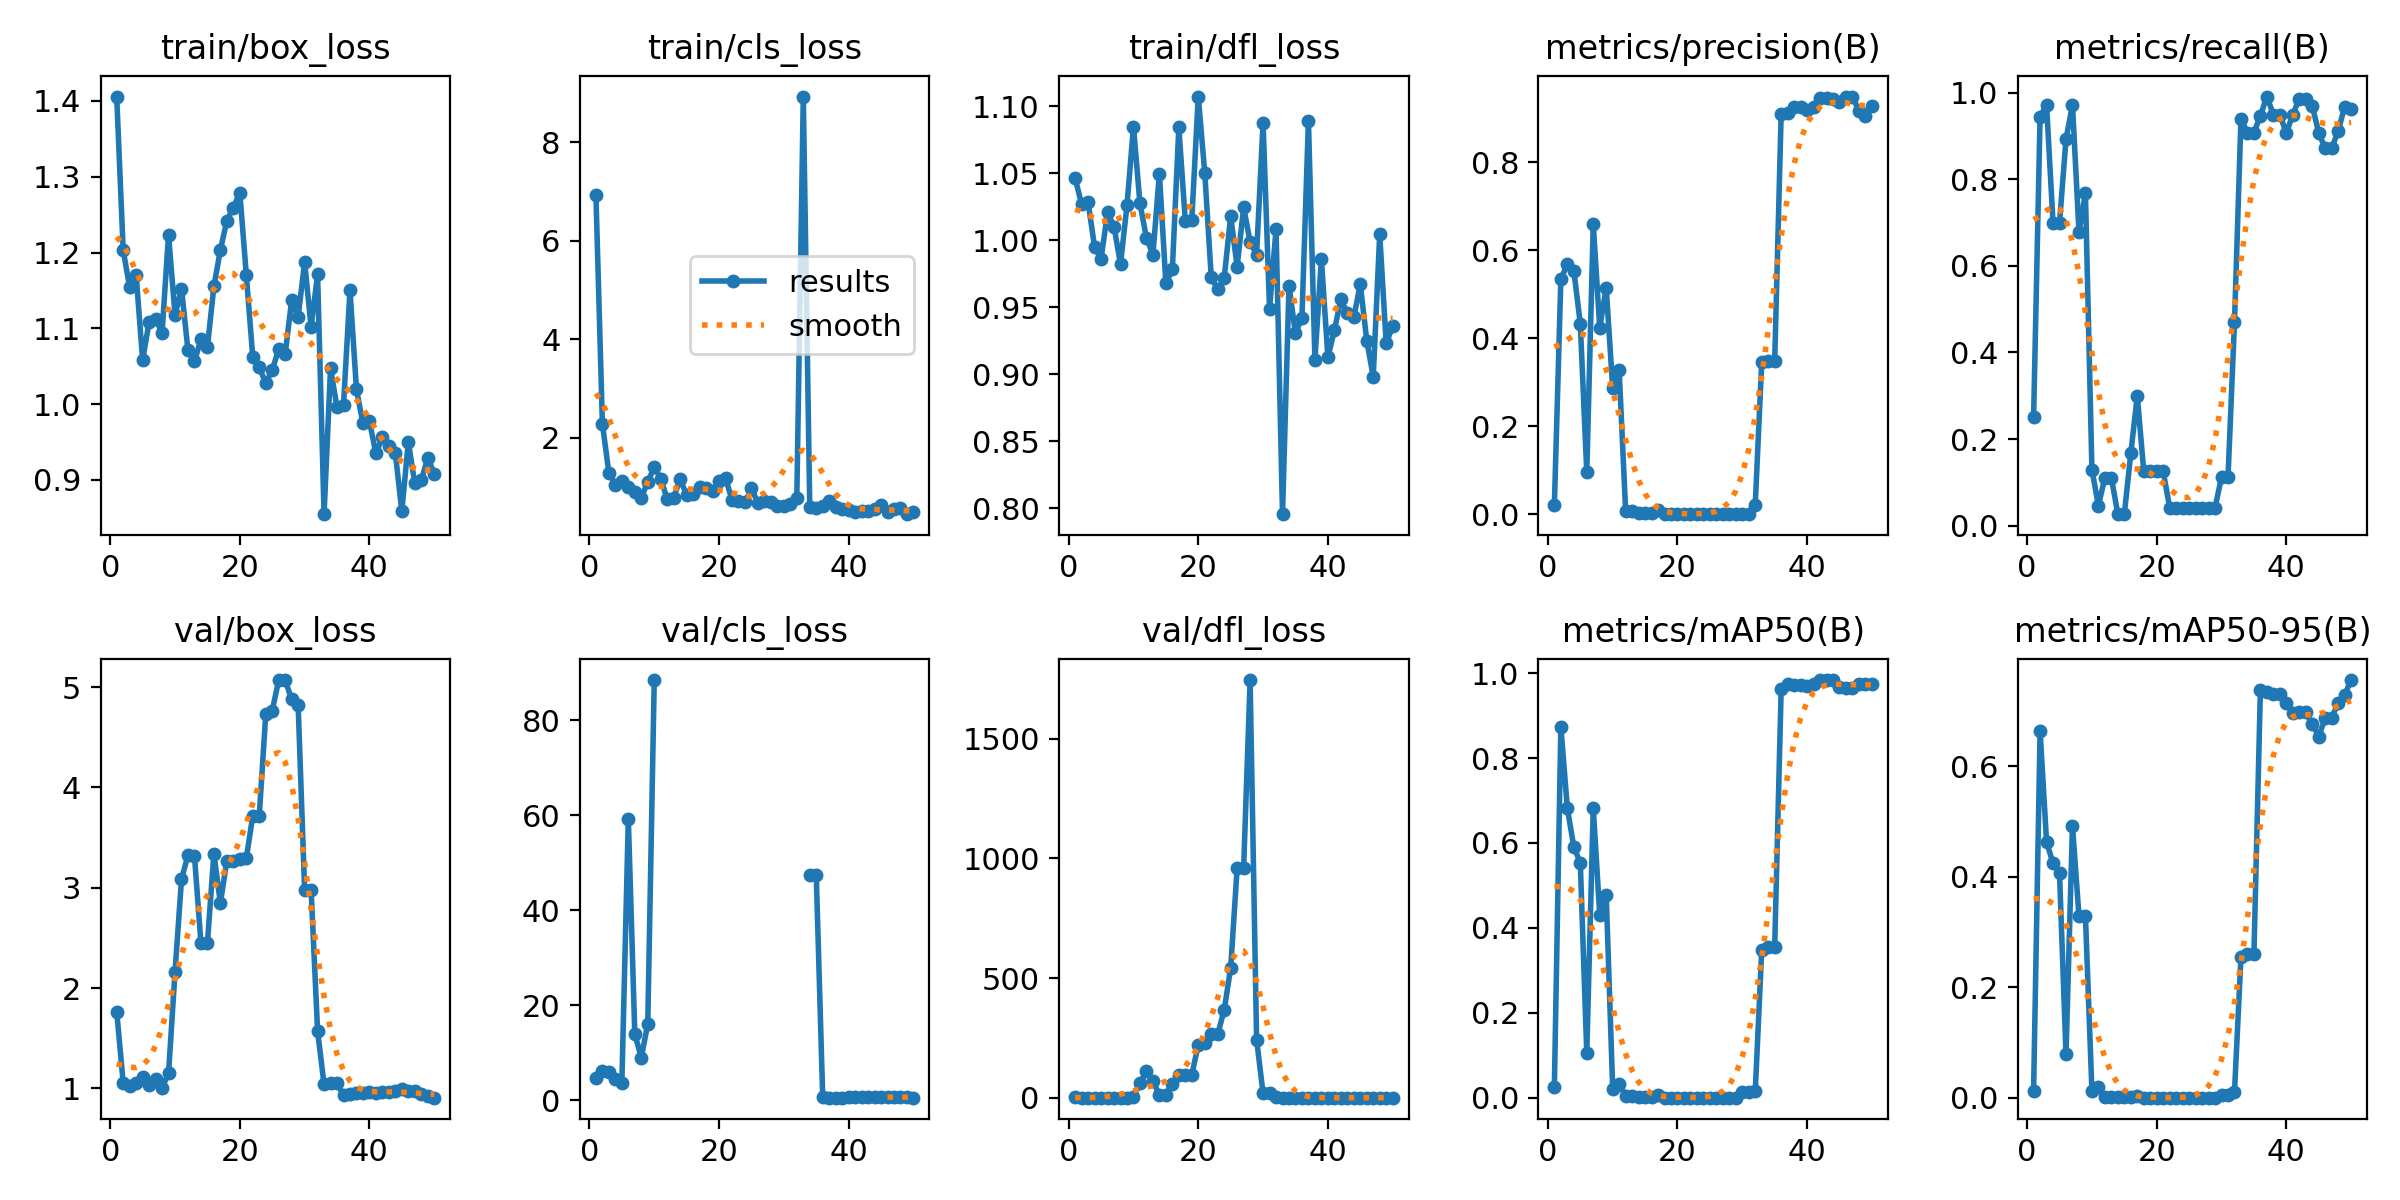

Data behind this chart, as committed beside it:
epoch, train/box_loss, train/cls_loss, train/dfl_loss, metrics/precision(B), metrics/recall(B), metrics/mAP50(B), metrics/mAP50-95(B), val/box_loss, val/cls_loss, val/dfl_loss, lr/pg0, lr/pg1, lr/pg2
1, 1.406, 6.935, 1.046, 0.0214, 0.25, 0.02526, 0.0123, 1.766, 4.724, 1.671, 7.145e-05, 7.145e-05, 7.145e-05
2, 1.203, 2.286, 1.027, 0.534, 0.9444, 0.8736, 0.6639, 1.058, 6.112, 0.9638, 0.0001541, 0.0001541, 0.0001541
3, 1.154, 1.292, 1.028, 0.5687, 0.9722, 0.6817, 0.4634, 1.026, 6.01, 0.9796, 0.0002333, 0.0002333, 0.0002333
4, 1.171, 1.054, 0.995, 0.5539, 0.6992, 0.5906, 0.424, 1.055, 4.468, 0.9916, 0.0003092, 0.0003092, 0.0003092
5, 1.058, 1.116, 0.9863, 0.4333, 0.6996, 0.5532, 0.4058, 1.119, 3.54, 1.092, 0.0003816, 0.0003816, 0.0003816
6, 1.108, 1.004, 1.021, 0.09578, 0.8924, 0.1061, 0.07825, 1.035, 59.28, 1.091, 0.0004506, 0.0004506, 0.0004506
7, 1.113, 0.9013, 1.01, 0.6595, 0.9722, 0.6822, 0.4926, 1.095, 13.93, 1.064, 0.0005163, 0.0005163, 0.0005163
8, 1.094, 0.7872, 0.9823, 0.4242, 0.679, 0.4309, 0.329, 1.007, 8.958, 1.006, 0.0005785, 0.0005785, 0.0005785
9, 1.224, 1.108, 1.026, 0.5153, 0.7673, 0.4782, 0.3285, 1.151, 16.07, 1.084, 0.0006374, 0.0006374, 0.0006374
10, 1.118, 1.406, 1.085, 0.2867, 0.1295, 0.02157, 0.01259, 2.161, 88.52, 2.972, 0.0006929, 0.0006929, 0.0006929
11, 1.153, 1.177, 1.028, 0.327, 0.04612, 0.03142, 0.01885, 3.083, inf, 61.31, 0.0007449, 0.0007449, 0.0007449
12, 1.071, 0.7555, 1.002, 0.00715, 0.1108, 0.00513, 0.00196, 3.326, inf, 111.8, 0.0007936, 0.0007936, 0.0007936
13, 1.056, 0.7903, 0.9893, 0.00715, 0.1108, 0.00513, 0.00196, 3.317, inf, 69.28, 0.0008389, 0.0008389, 0.0008389
14, 1.085, 1.163, 1.05, 0.00208, 0.02632, 0.00112, 0.00063, 2.449, inf, 12.75, 0.0008808, 0.0008808, 0.0008808
15, 1.075, 0.8394, 0.9679, 0.00208, 0.02632, 0.00112, 0.00063, 2.449, inf, 12.75, 0.0009193, 0.0009193, 0.0009193
16, 1.155, 0.8717, 0.9783, 0.00236, 0.1667, 0.00189, 0.00047, 3.34, inf, 59.49, 0.0009544, 0.0009544, 0.0009544
17, 1.203, 1.008, 1.084, 0.00914, 0.2998, 0.00617, 0.00273, 2.847, inf, 94.72, 0.0009763, 0.0009763, 0.0009763
18, 1.242, 0.9762, 1.014, 0.00052, 0.125, 0.00038, 9e-05, 3.271, inf, 96.26, 0.0009763, 0.0009763, 0.0009763
19, 1.259, 0.927, 1.015, 0.00052, 0.125, 0.00038, 9e-05, 3.271, inf, 96.26, 0.000948, 0.000948, 0.000948
20, 1.279, 1.132, 1.107, 0.00052, 0.125, 0.00038, 9e-05, 3.287, inf, 222.2, 0.0009197, 0.0009197, 0.0009197
21, 1.171, 1.186, 1.05, 0.00052, 0.125, 0.00038, 9e-05, 3.292, inf, 229.4, 0.0008914, 0.0008914, 0.0008914
22, 1.062, 0.741, 0.9727, 0.00123, 0.04167, 0.00066, 0.00013, 3.718, inf, 265.3, 0.0008631, 0.0008631, 0.0008631
23, 1.049, 0.7198, 0.9633, 0.00123, 0.04167, 0.00066, 0.00013, 3.718, inf, 265.3, 0.0008348, 0.0008348, 0.0008348
24, 1.028, 0.6915, 0.9717, 0.00123, 0.04167, 0.00066, 0.00013, 4.726, inf, 366.7, 0.0008065, 0.0008065, 0.0008065
25, 1.045, 0.9751, 1.018, 0.00123, 0.04167, 0.00066, 0.00013, 4.764, inf, 542, 0.0007782, 0.0007782, 0.0007782
26, 1.072, 0.6777, 0.9803, 0.00123, 0.04167, 0.00066, 0.00013, 5.069, inf, 959.5, 0.0007499, 0.0007499, 0.0007499
27, 1.066, 0.7251, 1.025, 0.00123, 0.04167, 0.00066, 0.00013, 5.069, inf, 959.5, 0.0007216, 0.0007216, 0.0007216
28, 1.137, 0.7075, 0.9989, 0.00123, 0.04167, 0.00066, 0.00013, 4.876, inf, 1744, 0.0006934, 0.0006934, 0.0006934
29, 1.115, 0.6097, 0.9894, 0.00123, 0.04167, 0.00066, 0.00013, 4.822, inf, 243.4, 0.0006651, 0.0006651, 0.0006651
30, 1.187, 0.625, 1.088, 0.00152, 0.1119, 0.01472, 0.00464, 2.978, inf, 18.85, 0.0006368, 0.0006368, 0.0006368
31, 1.102, 0.6591, 0.9489, 0.00152, 0.1119, 0.01472, 0.00464, 2.978, inf, 18.85, 0.0006085, 0.0006085, 0.0006085
32, 1.171, 0.7785, 1.008, 0.02233, 0.4697, 0.01546, 0.0099, 1.574, inf, 5.092, 0.0005802, 0.0005802, 0.0005802
33, 0.8548, 8.931, 0.7957, 0.3461, 0.94, 0.3479, 0.2542, 1.04, inf, 1.433, 0.0005519, 0.0005519, 0.0005519
34, 1.047, 0.6063, 0.966, 0.3489, 0.9079, 0.356, 0.2595, 1.054, 47.49, 1.209, 0.0005236, 0.0005236, 0.0005236
35, 0.9957, 0.5808, 0.9306, 0.3489, 0.9079, 0.356, 0.2595, 1.054, 47.49, 1.209, 0.0004953, 0.0004953, 0.0004953
36, 0.9988, 0.6111, 0.9424, 0.9106, 0.9466, 0.9626, 0.7383, 0.9324, 0.5532, 0.9193, 0.000467, 0.000467, 0.000467
37, 1.15, 0.7153, 1.089, 0.9123, 0.9912, 0.9748, 0.7348, 0.9489, 0.508, 0.9177, 0.0004387, 0.0004387, 0.0004387
38, 1.019, 0.5914, 0.911, 0.9247, 0.9496, 0.9728, 0.73, 0.9553, 0.5182, 0.9266, 0.0004104, 0.0004104, 0.0004104
39, 0.9744, 0.5554, 0.9859, 0.9247, 0.9496, 0.9728, 0.73, 0.9553, 0.5182, 0.9266, 0.0003821, 0.0003821, 0.0003821
40, 0.9775, 0.5283, 0.9127, 0.9182, 0.9065, 0.9707, 0.7153, 0.9678, 0.5589, 0.9414, 0.0003538, 0.0003538, 0.0003538
41, 0.9348, 0.5031, 0.9328, 0.9254, 0.9496, 0.9749, 0.6961, 0.9583, 0.5626, 0.9442, 0.0003255, 0.0003255, 0.0003255
42, 0.9562, 0.5252, 0.9559, 0.9469, 0.9866, 0.9835, 0.6972, 0.9606, 0.5734, 0.9458, 0.0002972, 0.0002972, 0.0002972
43, 0.9441, 0.5152, 0.9458, 0.9469, 0.9866, 0.9835, 0.6972, 0.9606, 0.5734, 0.9458, 0.0002689, 0.0002689, 0.0002689
44, 0.9354, 0.5635, 0.9425, 0.9445, 0.9705, 0.9834, 0.677, 0.9776, 0.5647, 0.9549, 0.0002406, 0.0002406, 0.0002406
45, 0.8585, 0.6387, 0.9673, 0.9369, 0.9073, 0.9678, 0.6536, 0.993, 0.6931, 0.9598, 0.0002124, 0.0002124, 0.0002124
46, 0.9502, 0.5015, 0.9252, 0.9493, 0.8714, 0.9656, 0.6875, 0.9717, 0.6918, 0.9535, 0.0001841, 0.0001841, 0.0001841
47, 0.8954, 0.5576, 0.8982, 0.9493, 0.8714, 0.9656, 0.6875, 0.9717, 0.6918, 0.9535, 0.0001558, 0.0001558, 0.0001558
48, 0.8992, 0.5717, 1.005, 0.9171, 0.9119, 0.9731, 0.7147, 0.9496, 0.6313, 0.9457, 0.0001275, 0.0001275, 0.0001275
49, 0.9292, 0.4527, 0.9232, 0.9041, 0.967, 0.9748, 0.7291, 0.927, 0.5688, 0.9319, 9.9173e-05, 9.9173e-05, 9.9173e-05
50, 0.9084, 0.4961, 0.9359, 0.9286, 0.9622, 0.9749, 0.7559, 0.9084, 0.5272, 0.9204, 7.0878e-05, 7.0878e-05, 7.0878e-05
